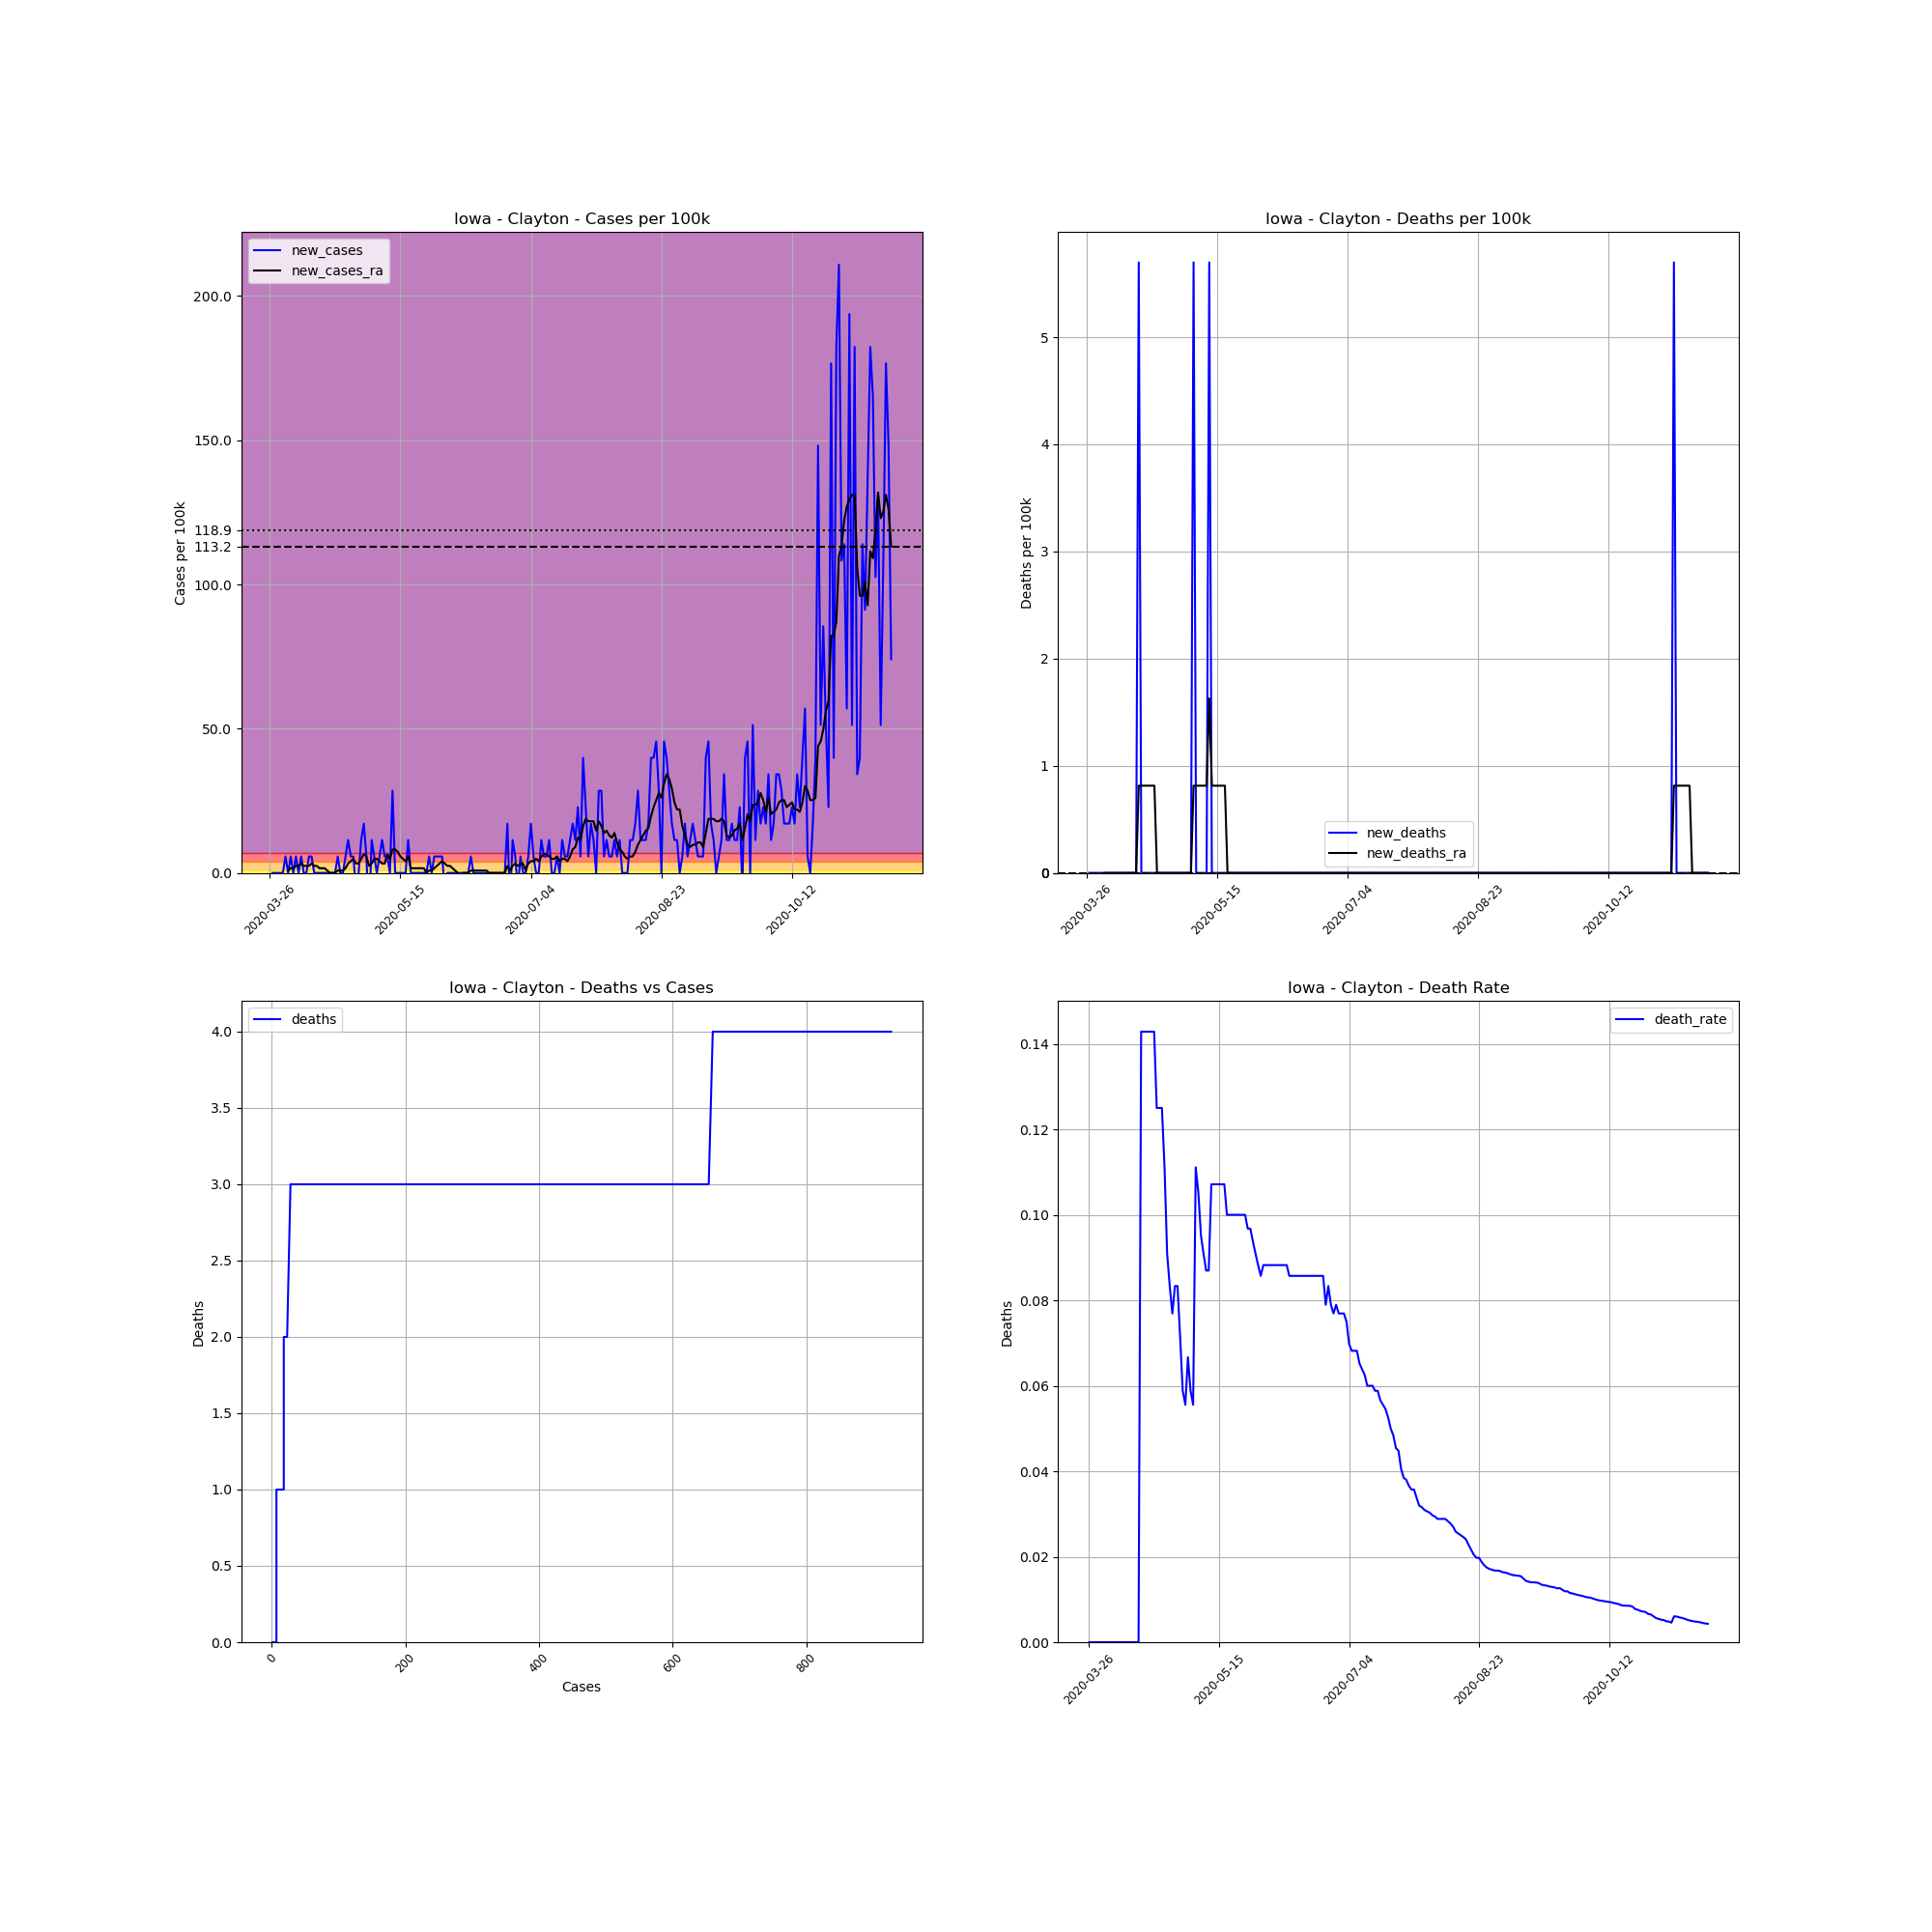

Values plotted in this chart, from the file beside it:
, date, county, state, fips, cases, deaths, COUNTY, STNAME, CTYNAME, POPESTIMATE2019, cases_per_100k, deaths_per_100k, death_rate, new_cases, new_deaths, new_cases_ra, new_deaths_ra
379252, 2020-03-26, Clayton, Iowa, 19043, 1, 0, 43, Iowa, Clayton, 17549, 5.698, 0.0, 0.0, , , , 
379253, 2020-03-27, Clayton, Iowa, 19043, 1, 0, 43, Iowa, Clayton, 17549, 5.698, 0.0, 0.0, 0.0, 0.0, , 
379254, 2020-03-28, Clayton, Iowa, 19043, 1, 0, 43, Iowa, Clayton, 17549, 5.698, 0.0, 0.0, 0.0, 0.0, , 
379255, 2020-03-29, Clayton, Iowa, 19043, 1, 0, 43, Iowa, Clayton, 17549, 5.698, 0.0, 0.0, 0.0, 0.0, , 
379256, 2020-03-30, Clayton, Iowa, 19043, 1, 0, 43, Iowa, Clayton, 17549, 5.698, 0.0, 0.0, 0.0, 0.0, , 
379257, 2020-03-31, Clayton, Iowa, 19043, 1, 0, 43, Iowa, Clayton, 17549, 5.698, 0.0, 0.0, 0.0, 0.0, , 
379258, 2020-04-01, Clayton, Iowa, 19043, 2, 0, 43, Iowa, Clayton, 17549, 11.4, 0.0, 0.0, 5.698, 0.0, , 
379259, 2020-04-02, Clayton, Iowa, 19043, 2, 0, 43, Iowa, Clayton, 17549, 11.4, 0.0, 0.0, 0.0, 0.0, 0.814, 0.0
379260, 2020-04-03, Clayton, Iowa, 19043, 3, 0, 43, Iowa, Clayton, 17549, 17.09, 0.0, 0.0, 5.698, 0.0, 1.628, 0.0
379261, 2020-04-04, Clayton, Iowa, 19043, 3, 0, 43, Iowa, Clayton, 17549, 17.09, 0.0, 0.0, 0.0, 0.0, 1.628, 0.0
379262, 2020-04-05, Clayton, Iowa, 19043, 4, 0, 43, Iowa, Clayton, 17549, 22.79, 0.0, 0.0, 5.698, 0.0, 2.442, 0.0
379263, 2020-04-06, Clayton, Iowa, 19043, 4, 0, 43, Iowa, Clayton, 17549, 22.79, 0.0, 0.0, 0.0, 0.0, 2.442, 0.0
379264, 2020-04-07, Clayton, Iowa, 19043, 5, 0, 43, Iowa, Clayton, 17549, 28.49, 0.0, 0.0, 5.698, 0.0, 3.256, 0.0
379265, 2020-04-08, Clayton, Iowa, 19043, 5, 0, 43, Iowa, Clayton, 17549, 28.49, 0.0, 0.0, 0.0, 0.0, 2.442, 0.0
379266, 2020-04-09, Clayton, Iowa, 19043, 5, 0, 43, Iowa, Clayton, 17549, 28.49, 0.0, 0.0, 0.0, 0.0, 2.442, 0.0
379267, 2020-04-10, Clayton, Iowa, 19043, 6, 0, 43, Iowa, Clayton, 17549, 34.19, 0.0, 0.0, 5.698, 0.0, 2.442, 0.0
379268, 2020-04-11, Clayton, Iowa, 19043, 7, 0, 43, Iowa, Clayton, 17549, 39.89, 0.0, 0.0, 5.698, 0.0, 3.256, 0.0
379269, 2020-04-12, Clayton, Iowa, 19043, 7, 0, 43, Iowa, Clayton, 17549, 39.89, 0.0, 0.0, 0.0, 0.0, 2.442, 0.0
379270, 2020-04-13, Clayton, Iowa, 19043, 7, 0, 43, Iowa, Clayton, 17549, 39.89, 0.0, 0.0, 0.0, 0.0, 2.442, 0.0
379271, 2020-04-14, Clayton, Iowa, 19043, 7, 0, 43, Iowa, Clayton, 17549, 39.89, 0.0, 0.0, 0.0, 0.0, 1.628, 0.0
379272, 2020-04-15, Clayton, Iowa, 19043, 7, 1, 43, Iowa, Clayton, 17549, 39.89, 5.698, 0.1429, 0.0, 5.698, 1.628, 0.814
379273, 2020-04-16, Clayton, Iowa, 19043, 7, 1, 43, Iowa, Clayton, 17549, 39.89, 5.698, 0.1429, 0.0, 0.0, 1.628, 0.814
379274, 2020-04-17, Clayton, Iowa, 19043, 7, 1, 43, Iowa, Clayton, 17549, 39.89, 5.698, 0.1429, 0.0, 0.0, 0.814, 0.814
379275, 2020-04-18, Clayton, Iowa, 19043, 7, 1, 43, Iowa, Clayton, 17549, 39.89, 5.698, 0.1429, 0.0, 0.0, 0.0, 0.814
379276, 2020-04-19, Clayton, Iowa, 19043, 7, 1, 43, Iowa, Clayton, 17549, 39.89, 5.698, 0.1429, 0.0, 0.0, 0.0, 0.814
379277, 2020-04-20, Clayton, Iowa, 19043, 7, 1, 43, Iowa, Clayton, 17549, 39.89, 5.698, 0.1429, 0.0, 0.0, 0.0, 0.814
379278, 2020-04-21, Clayton, Iowa, 19043, 8, 1, 43, Iowa, Clayton, 17549, 45.59, 5.698, 0.125, 5.698, 0.0, 0.814, 0.814
379279, 2020-04-22, Clayton, Iowa, 19043, 8, 1, 43, Iowa, Clayton, 17549, 45.59, 5.698, 0.125, 0.0, 0.0, 0.814, 0.0
379280, 2020-04-23, Clayton, Iowa, 19043, 8, 1, 43, Iowa, Clayton, 17549, 45.59, 5.698, 0.125, 0.0, 0.0, 0.814, 0.0
379281, 2020-04-24, Clayton, Iowa, 19043, 9, 1, 43, Iowa, Clayton, 17549, 51.28, 5.698, 0.1111, 5.698, 0.0, 1.628, 0.0
379282, 2020-04-25, Clayton, Iowa, 19043, 11, 1, 43, Iowa, Clayton, 17549, 62.68, 5.698, 0.09091, 11.4, 0.0, 3.256, 0.0
379283, 2020-04-26, Clayton, Iowa, 19043, 12, 1, 43, Iowa, Clayton, 17549, 68.38, 5.698, 0.08333, 5.698, 0.0, 4.07, 0.0
379284, 2020-04-27, Clayton, Iowa, 19043, 13, 1, 43, Iowa, Clayton, 17549, 74.08, 5.698, 0.07692, 5.698, 0.0, 4.884, 0.0
379285, 2020-04-28, Clayton, Iowa, 19043, 12, 1, 43, Iowa, Clayton, 17549, 68.38, 5.698, 0.08333, -5.698, 0.0, 3.256, 0.0
379286, 2020-04-29, Clayton, Iowa, 19043, 12, 1, 43, Iowa, Clayton, 17549, 68.38, 5.698, 0.08333, 0.0, 0.0, 3.256, 0.0
379287, 2020-04-30, Clayton, Iowa, 19043, 14, 1, 43, Iowa, Clayton, 17549, 79.78, 5.698, 0.07143, 11.4, 0.0, 4.884, 0.0
379288, 2020-05-01, Clayton, Iowa, 19043, 17, 1, 43, Iowa, Clayton, 17549, 96.87, 5.698, 0.05882, 17.09, 0.0, 6.512, 0.0
379289, 2020-05-02, Clayton, Iowa, 19043, 18, 1, 43, Iowa, Clayton, 17549, 102.6, 5.698, 0.05556, 5.698, 0.0, 5.698, 0.0
379290, 2020-05-03, Clayton, Iowa, 19043, 15, 1, 43, Iowa, Clayton, 17549, 85.47, 5.698, 0.06667, -17.09, 0.0, 2.442, 0.0
379291, 2020-05-04, Clayton, Iowa, 19043, 17, 1, 43, Iowa, Clayton, 17549, 96.87, 5.698, 0.05882, 11.4, 0.0, 3.256, 0.0
379292, 2020-05-05, Clayton, Iowa, 19043, 18, 1, 43, Iowa, Clayton, 17549, 102.6, 5.698, 0.05556, 5.698, 0.0, 4.884, 0.0
379293, 2020-05-06, Clayton, Iowa, 19043, 18, 2, 43, Iowa, Clayton, 17549, 102.6, 11.4, 0.1111, 0.0, 5.698, 4.884, 0.814
379294, 2020-05-07, Clayton, Iowa, 19043, 19, 2, 43, Iowa, Clayton, 17549, 108.3, 11.4, 0.1053, 5.698, 0.0, 4.07, 0.814
379295, 2020-05-08, Clayton, Iowa, 19043, 21, 2, 43, Iowa, Clayton, 17549, 119.7, 11.4, 0.09524, 11.4, 0.0, 3.256, 0.814
379296, 2020-05-09, Clayton, Iowa, 19043, 22, 2, 43, Iowa, Clayton, 17549, 125.4, 11.4, 0.09091, 5.698, 0.0, 3.256, 0.814
379297, 2020-05-10, Clayton, Iowa, 19043, 23, 2, 43, Iowa, Clayton, 17549, 131.1, 11.4, 0.08696, 5.698, 0.0, 6.512, 0.814
379298, 2020-05-11, Clayton, Iowa, 19043, 23, 2, 43, Iowa, Clayton, 17549, 131.1, 11.4, 0.08696, 0.0, 0.0, 4.884, 0.814
379299, 2020-05-12, Clayton, Iowa, 19043, 28, 3, 43, Iowa, Clayton, 17549, 159.6, 17.09, 0.1071, 28.49, 5.698, 8.14, 1.628
379300, 2020-05-13, Clayton, Iowa, 19043, 28, 3, 43, Iowa, Clayton, 17549, 159.6, 17.09, 0.1071, 0.0, 0.0, 8.14, 0.814
379301, 2020-05-14, Clayton, Iowa, 19043, 28, 3, 43, Iowa, Clayton, 17549, 159.6, 17.09, 0.1071, 0.0, 0.0, 7.326, 0.814
379302, 2020-05-15, Clayton, Iowa, 19043, 28, 3, 43, Iowa, Clayton, 17549, 159.6, 17.09, 0.1071, 0.0, 0.0, 5.698, 0.814
379303, 2020-05-16, Clayton, Iowa, 19043, 28, 3, 43, Iowa, Clayton, 17549, 159.6, 17.09, 0.1071, 0.0, 0.0, 4.884, 0.814
379304, 2020-05-17, Clayton, Iowa, 19043, 28, 3, 43, Iowa, Clayton, 17549, 159.6, 17.09, 0.1071, 0.0, 0.0, 4.07, 0.814
379305, 2020-05-18, Clayton, Iowa, 19043, 30, 3, 43, Iowa, Clayton, 17549, 170.9, 17.09, 0.1, 11.4, 0.0, 5.698, 0.814
379306, 2020-05-19, Clayton, Iowa, 19043, 30, 3, 43, Iowa, Clayton, 17549, 170.9, 17.09, 0.1, 0.0, 0.0, 1.628, 0.0
379307, 2020-05-20, Clayton, Iowa, 19043, 30, 3, 43, Iowa, Clayton, 17549, 170.9, 17.09, 0.1, 0.0, 0.0, 1.628, 0.0
379308, 2020-05-21, Clayton, Iowa, 19043, 30, 3, 43, Iowa, Clayton, 17549, 170.9, 17.09, 0.1, 0.0, 0.0, 1.628, 0.0
379309, 2020-05-22, Clayton, Iowa, 19043, 30, 3, 43, Iowa, Clayton, 17549, 170.9, 17.09, 0.1, 0.0, 0.0, 1.628, 0.0
379310, 2020-05-23, Clayton, Iowa, 19043, 30, 3, 43, Iowa, Clayton, 17549, 170.9, 17.09, 0.1, 0.0, 0.0, 1.628, 0.0
379311, 2020-05-24, Clayton, Iowa, 19043, 30, 3, 43, Iowa, Clayton, 17549, 170.9, 17.09, 0.1, 0.0, 0.0, 1.628, 0.0
... 179 more rows
